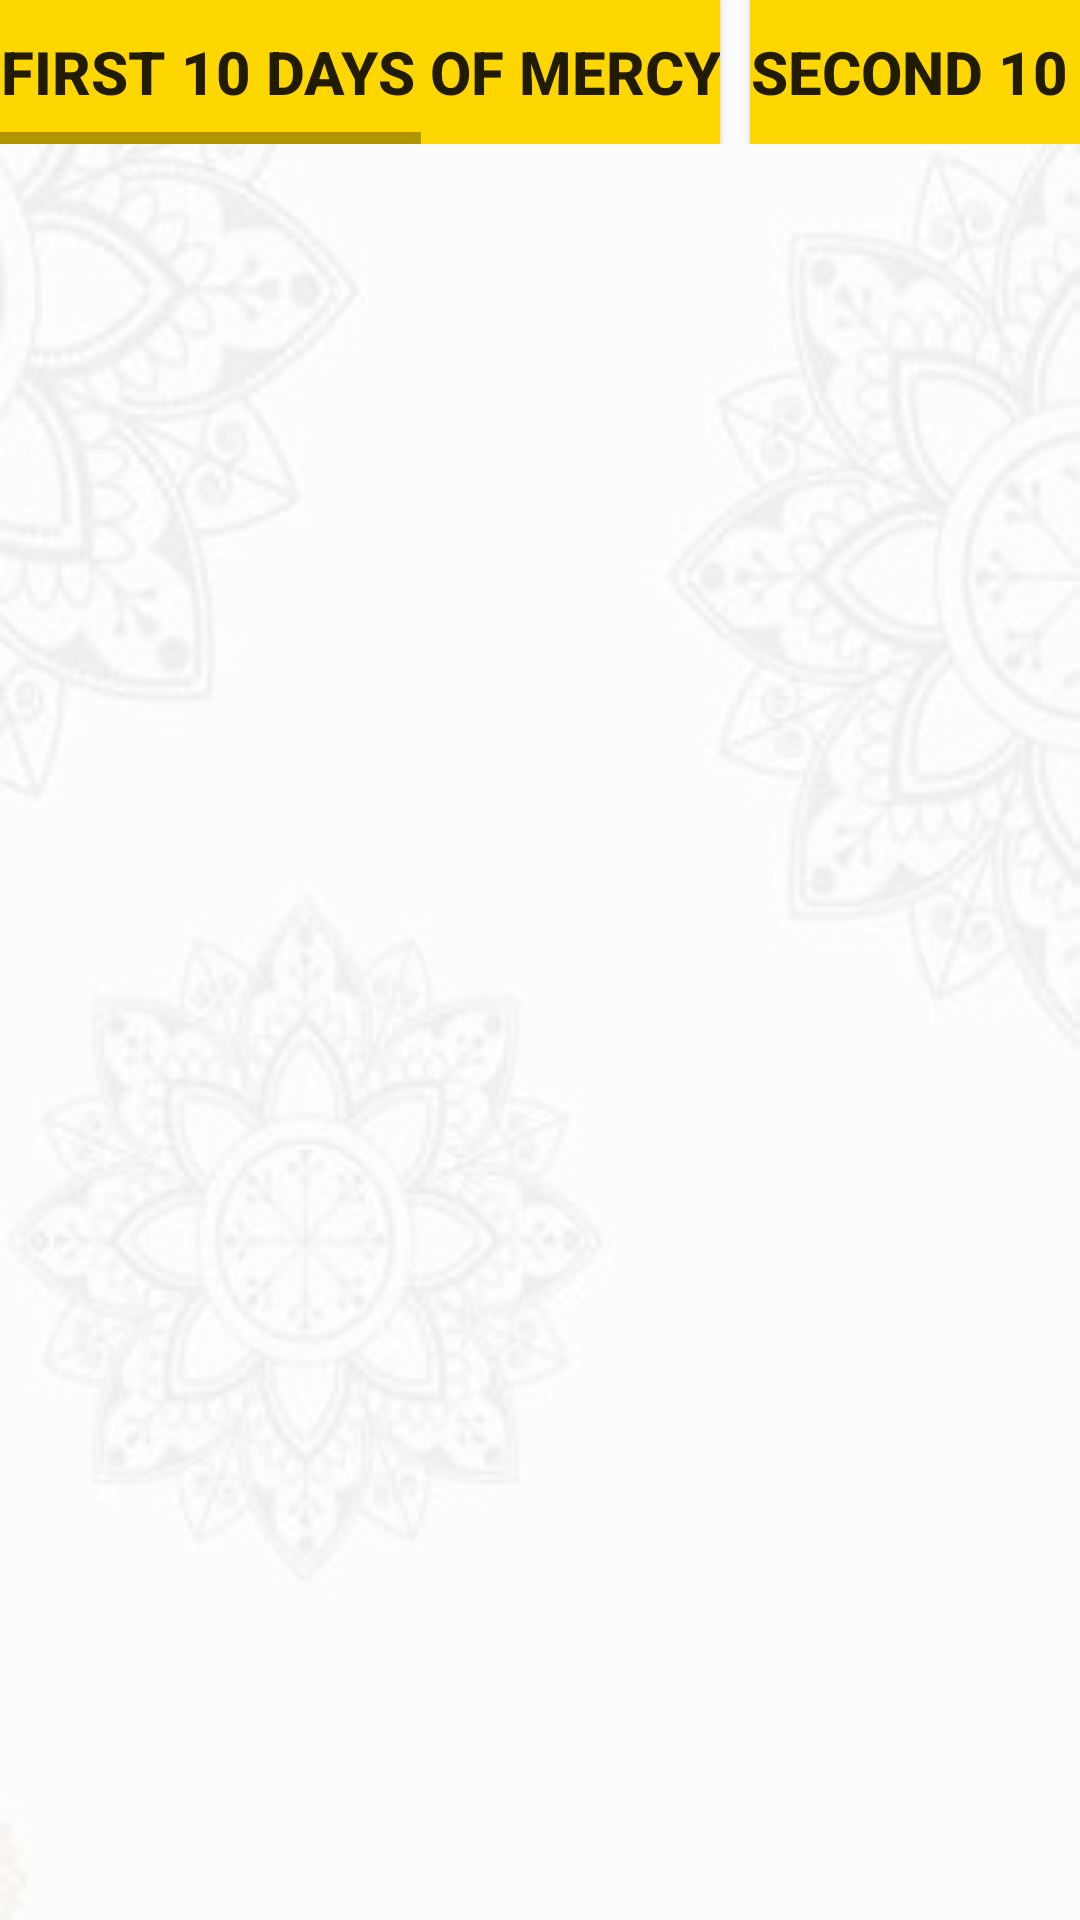

The Android layout XML behind this screen, and the referenced resources:
<!-- AndroidManifest.xml: application theme AppTheme -->
<!-- res/layout/activity_calendar.xml -->
<?xml version="1.0" encoding="utf-8"?>
<LinearLayout xmlns:android="http://schemas.android.com/apk/res/android"
    xmlns:app="http://schemas.android.com/apk/res-auto"
    xmlns:tools="http://schemas.android.com/tools"
    android:layout_width="match_parent"
    android:layout_height="match_parent"
    tools:context=".Calendar"
    android:orientation="vertical"
    android:background="@drawable/calender2">

<HorizontalScrollView
    android:layout_width="wrap_content"
    android:layout_height="wrap_content">

    <LinearLayout
        android:layout_width="wrap_content"
        android:layout_height="wrap_content"
        android:orientation="horizontal">

        <Button
            android:layout_width="wrap_content"
            android:layout_height="wrap_content"
            android:text="First 10 days of Mercy"
            android:textSize="20dp"
            android:textStyle="bold"
            android:background="#FFD700"
            android:onClick="First"
            android:layout_marginRight="10dp"/>

        <Button
            android:layout_width="wrap_content"
            android:layout_height="wrap_content"
            android:text="Second 10 days of Forgiveness"
            android:textSize="20dp"
            android:textStyle="bold"
            android:background="#FFD700"
            android:onClick="Second"
            android:layout_marginRight="10dp"/>

        <Button
            android:layout_width="wrap_content"
            android:layout_height="wrap_content"
            android:text="Third 10 days of seeking Refuge"
            android:textSize="20dp"
            android:textStyle="bold"
            android:background="#FFD700"
            android:onClick="Third"/>

    </LinearLayout>

</HorizontalScrollView>
    <FrameLayout
        android:layout_marginTop="20dp"
        android:id="@+id/frame"
        android:layout_width="match_parent"
        android:layout_height="match_parent"/>

</LinearLayout>
<!-- resources referenced by this layout -->
<resources>
  <!-- drawable calender2: jpg bitmap (drawable, 13466 bytes) -->
  <style name="AppTheme" parent="Theme.AppCompat.Light.DarkActionBar">
          
          <item name="colorPrimary">#FFD700</item>
          <item name="colorPrimaryDark">#FB9703</item>
          <item name="colorAccent">#FB9703</item>
      </style>
</resources>
